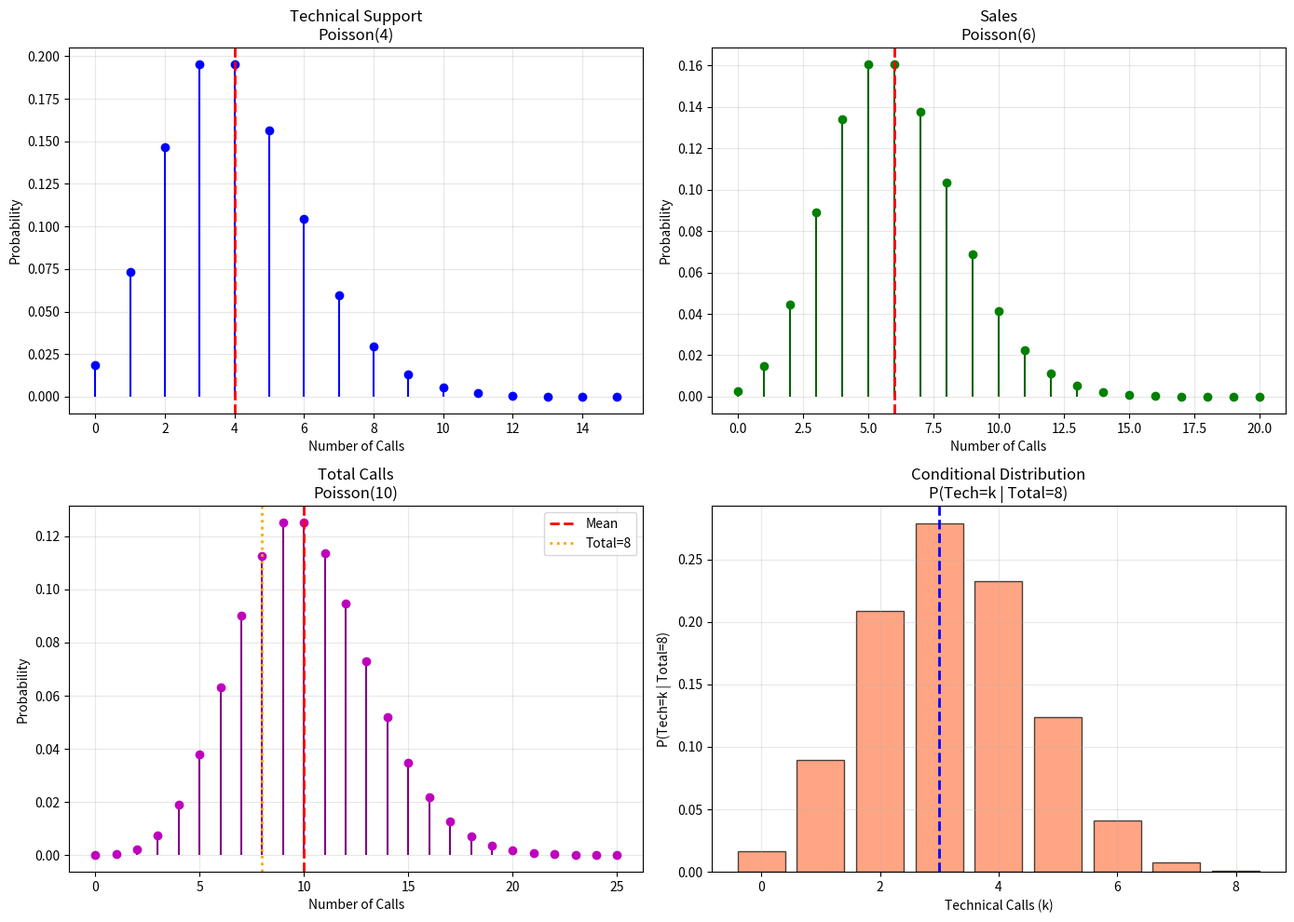

Write Python code to recreate this figure.
# Chapter 4 - Poisson Distribution
# Example 8: Call Center — Two Departments & Additive Property + Bayes
#   X ~ Poisson(4)  Technical Support
#   Y ~ Poisson(6)  Sales
#   X + Y ~ Poisson(10)  (additive property)

import numpy as np
import matplotlib.pyplot as plt
from scipy.stats import poisson

# Parameters
lambda_tech  = 4    # Technical Support
lambda_sales = 6    # Sales

print("=== Call Center Analysis ===\n")

# i. P(Total = 8) using additive property
lambda_total = lambda_tech + lambda_sales   # = 10
prob_total_8 = poisson.pmf(8, lambda_total)
print(f"i. P(Total = 8 calls) = {prob_total_8:.4f}\n")

# ii. Conditional probability P(Tech=3 | Total=8)
k_values    = np.arange(0, 9)
probs_joint = np.array([
    poisson.pmf(k, lambda_tech) * poisson.pmf(8 - k, lambda_sales)
    for k in k_values
])

prob_tech_3_given_8 = probs_joint[3] / np.sum(probs_joint)
print(f"ii. P(Tech=3 | Total=8) = {prob_tech_3_given_8:.4f}\n")
print(f"    Verification: sum(joint probs) = {np.sum(probs_joint):.4f}")
print(f"    (should equal P(Total=8) = {prob_total_8:.4f})\n")

# iii. P(Total >= 10)
prob_at_least_10 = 1 - poisson.cdf(9, lambda_total)
print(f"iii. P(Total >= 10 calls) = {prob_at_least_10:.4f}\n")

# Visualization
fig, axes = plt.subplots(2, 2, figsize=(14, 10))

x_tech = np.arange(0, 16)
axes[0, 0].stem(x_tech, poisson.pmf(x_tech, lambda_tech),
                basefmt=' ', linefmt='blue', markerfmt='bo')
axes[0, 0].axvline(lambda_tech, color='red', linestyle='--', linewidth=2)
axes[0, 0].set_xlabel('Number of Calls')
axes[0, 0].set_ylabel('Probability')
axes[0, 0].set_title(f'Technical Support\nPoisson({lambda_tech})')
axes[0, 0].grid(alpha=0.3)

x_sales = np.arange(0, 21)
axes[0, 1].stem(x_sales, poisson.pmf(x_sales, lambda_sales),
                basefmt=' ', linefmt='darkgreen', markerfmt='go')
axes[0, 1].axvline(lambda_sales, color='red', linestyle='--', linewidth=2)
axes[0, 1].set_xlabel('Number of Calls')
axes[0, 1].set_ylabel('Probability')
axes[0, 1].set_title(f'Sales\nPoisson({lambda_sales})')
axes[0, 1].grid(alpha=0.3)

x_total = np.arange(0, 26)
axes[1, 0].stem(x_total, poisson.pmf(x_total, lambda_total),
                basefmt=' ', linefmt='purple', markerfmt='mo')
axes[1, 0].axvline(lambda_total, color='red',    linestyle='--', linewidth=2, label='Mean')
axes[1, 0].axvline(8,            color='orange', linestyle=':',  linewidth=2, label='Total=8')
axes[1, 0].set_xlabel('Number of Calls')
axes[1, 0].set_ylabel('Probability')
axes[1, 0].set_title(f'Total Calls\nPoisson({lambda_total})')
axes[1, 0].legend()
axes[1, 0].grid(alpha=0.3)

conditional_probs = probs_joint / np.sum(probs_joint)
axes[1, 1].bar(k_values, conditional_probs, color='coral', edgecolor='black', alpha=0.7)
axes[1, 1].axvline(3, color='blue', linestyle='--', linewidth=2)
axes[1, 1].set_xlabel('Technical Calls (k)')
axes[1, 1].set_ylabel('P(Tech=k | Total=8)')
axes[1, 1].set_title('Conditional Distribution\nP(Tech=k | Total=8)')
axes[1, 1].grid(alpha=0.3)

plt.tight_layout()
plt.show()

# Results table
print("\n=== Conditional Probabilities Table ===")
print("k\tP(Tech=k, Sales=8-k)\tP(Tech=k | Total=8)")
print("-" * 60)
for k in k_values:
    print(f"{k}\t{probs_joint[k]:.6f}\t\t{conditional_probs[k]:.4f}")
